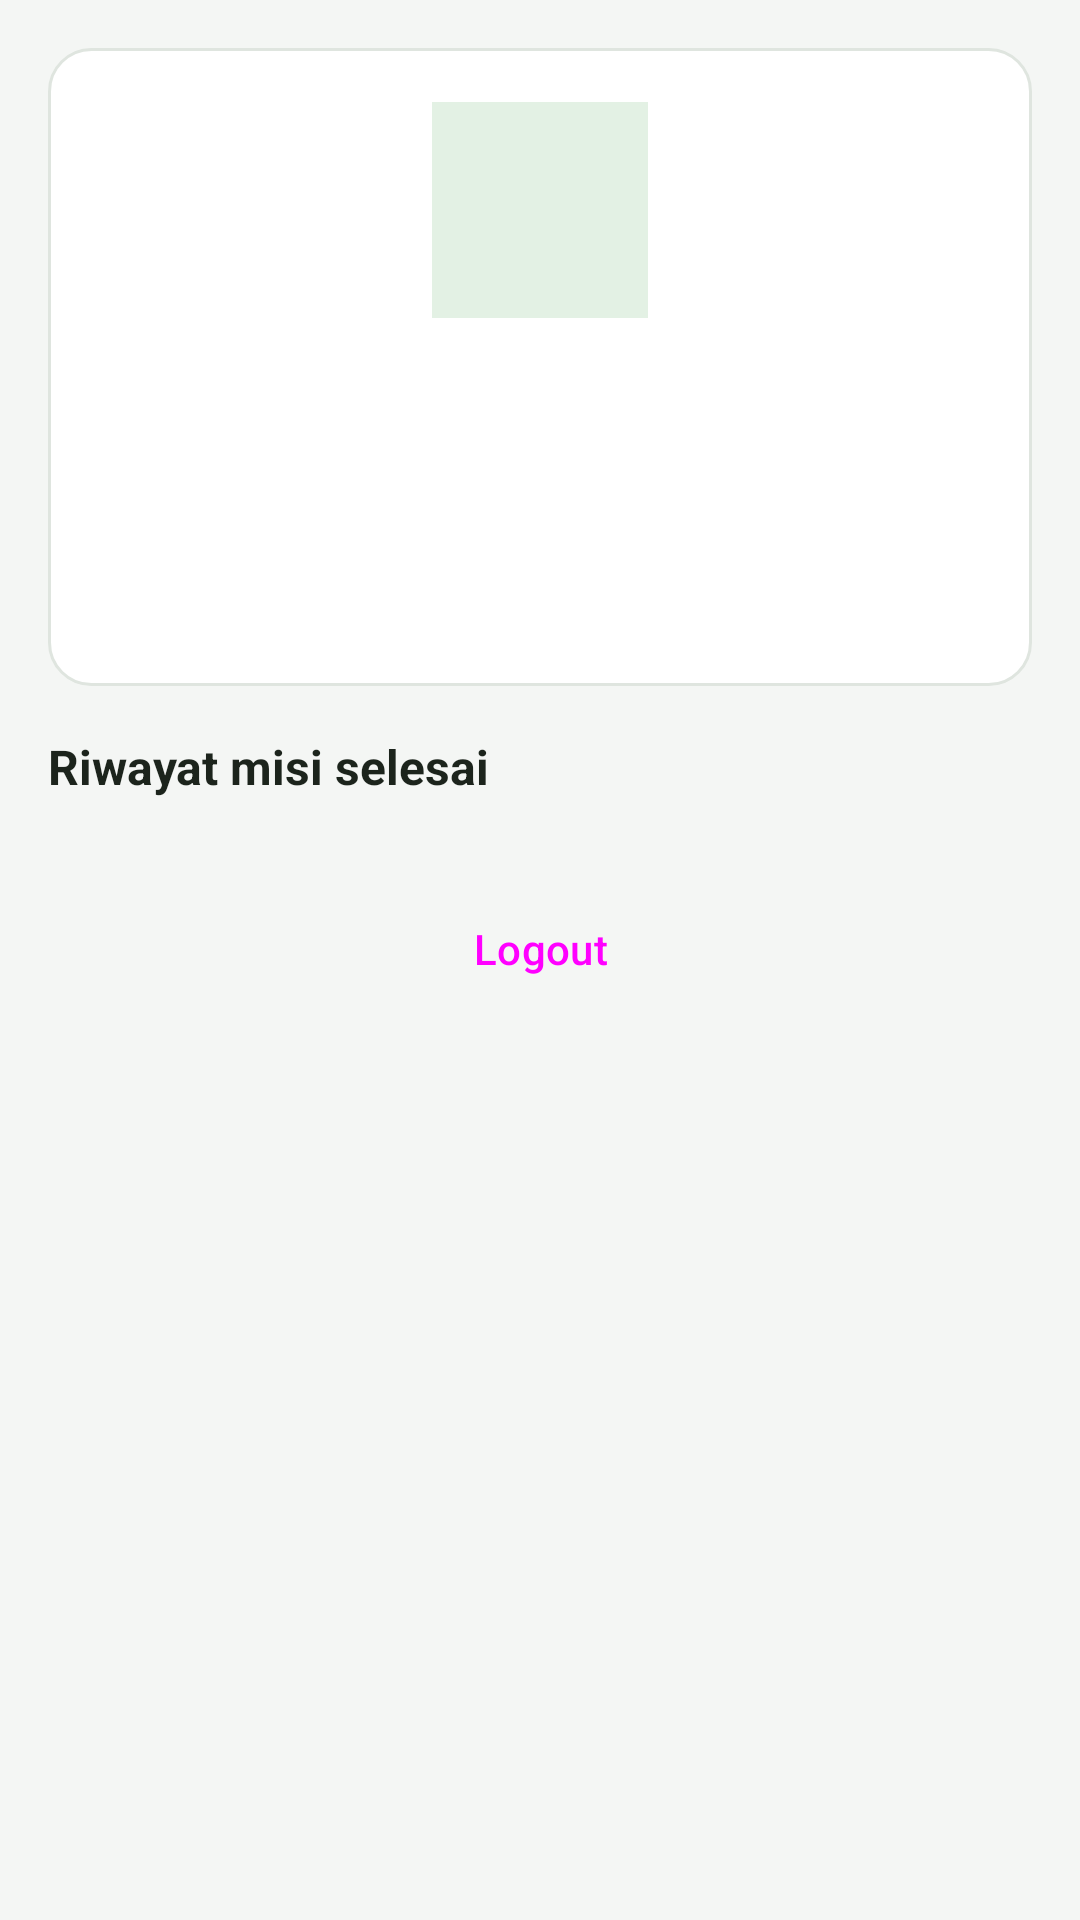

Produce the Android XML layout that renders to this screen, including the resource entries it uses.
<!-- AndroidManifest.xml: application theme Theme.JelajahKampusUST -->
<!-- res/layout/fragment_profile.xml -->
<?xml version="1.0" encoding="utf-8"?>
<ScrollView xmlns:android="http://schemas.android.com/apk/res/android"
    android:layout_width="match_parent"
    android:layout_height="match_parent">

    <LinearLayout
        android:layout_width="match_parent"
        android:layout_height="wrap_content"
        android:orientation="vertical"
        android:padding="16dp">

        <LinearLayout
            android:layout_width="match_parent"
            android:layout_height="wrap_content"
            android:background="@drawable/bg_card_panel"
            android:gravity="center_horizontal"
            android:orientation="vertical"
            android:padding="18dp">

            <ImageView
                android:layout_width="72dp"
                android:layout_height="72dp"
                android:background="@color/primary_light"
                android:contentDescription="Foto profil"
                android:padding="14dp"
                android:src="@drawable/ic_person"
                app:tint="@color/primary"
                xmlns:app="http://schemas.android.com/apk/res-auto" />

            <TextView
                android:id="@+id/tvName"
                android:layout_width="wrap_content"
                android:layout_height="wrap_content"
                android:layout_marginTop="8dp"
                android:textColor="@color/text_main"
                android:textSize="20sp"
                android:textStyle="bold" />

            <TextView
                android:id="@+id/tvNim"
                android:layout_width="wrap_content"
                android:layout_height="wrap_content"
                android:textColor="@color/text_muted" />

            <TextView
                android:id="@+id/tvProdi"
                android:layout_width="wrap_content"
                android:layout_height="wrap_content"
                android:textColor="@color/text_muted" />

            <TextView
                android:id="@+id/tvSummary"
                android:layout_width="wrap_content"
                android:layout_height="wrap_content"
                android:layout_marginTop="10dp"
                android:textColor="@color/primary"
                android:textSize="16sp"
                android:textStyle="bold" />
        </LinearLayout>

        <TextView
            android:layout_width="wrap_content"
            android:layout_height="wrap_content"
            android:layout_marginTop="16dp"
            android:layout_marginBottom="6dp"
            android:text="Riwayat misi selesai"
            android:textColor="@color/text_main"
            android:textSize="16sp"
            android:textStyle="bold" />

        <LinearLayout
            android:id="@+id/historyBox"
            android:layout_width="match_parent"
            android:layout_height="wrap_content"
            android:orientation="vertical" />

        <TextView
            android:id="@+id/tvError"
            android:layout_width="match_parent"
            android:layout_height="wrap_content"
            android:textColor="@color/st_rejected"
            android:visibility="gone" />

        <Button
            android:id="@+id/btnLogout"
            style="@style/Widget.Material3.Button.OutlinedButton"
            android:layout_width="match_parent"
            android:layout_height="wrap_content"
            android:layout_marginTop="20dp"
            android:text="Logout" />
    </LinearLayout>
</ScrollView>
<!-- resources referenced by this layout -->
<resources>
  <color name="primary">#1B5E20</color>
  <color name="primary_light">#E3F1E4</color>
  <color name="st_rejected">#C62828</color>
  <color name="text_main">#1C241C</color>
  <color name="text_muted">#5E6B60</color>
  <!-- drawable bg_card_panel (drawable) -->
  <shape xmlns:android="http://schemas.android.com/apk/res/android" android:shape="rectangle">
      <solid android:color="#FFFFFF" />
      <corners android:radius="14dp" />
      <stroke android:width="1dp" android:color="#DFE5DF" />
  </shape>
  <style name="Theme.JelajahKampusUST" parent="Theme.Material3.Light.NoActionBar">
          <item name="colorPrimary">@color/primary</item>
          <item name="colorOnPrimary">@android:color/white</item>
          <item name="colorPrimaryContainer">@color/primary_light</item>
          <item name="colorSecondary">@color/accent</item>
          <item name="android:windowBackground">@color/bg</item>
          <item name="android:statusBarColor">@color/primary</item>
      </style>
  <color name="accent">#F9A825</color>
  <color name="bg">#F4F6F4</color>
</resources>
